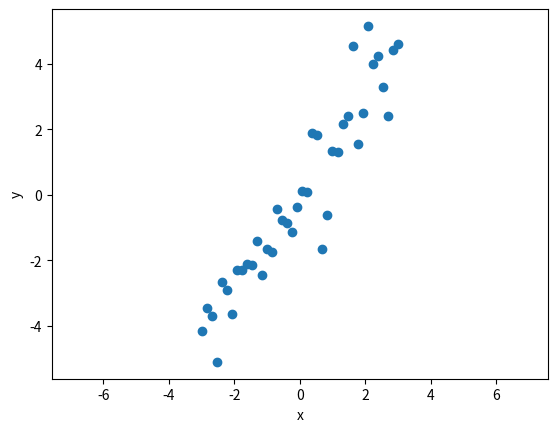
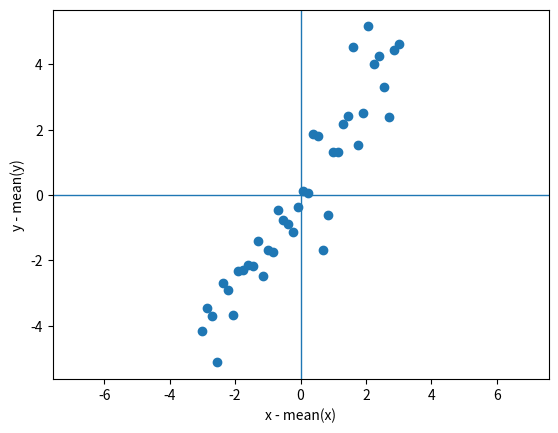
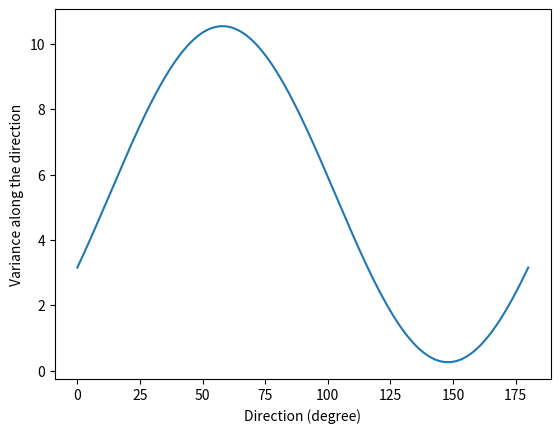
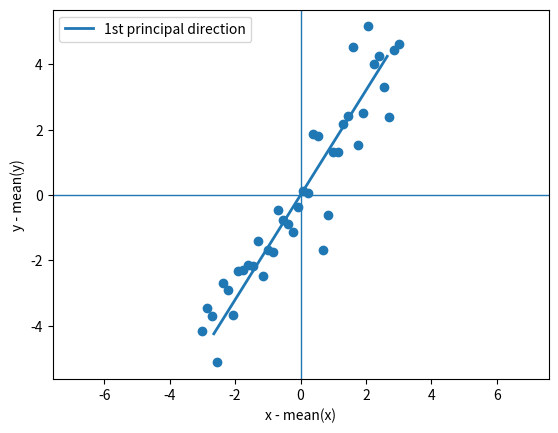
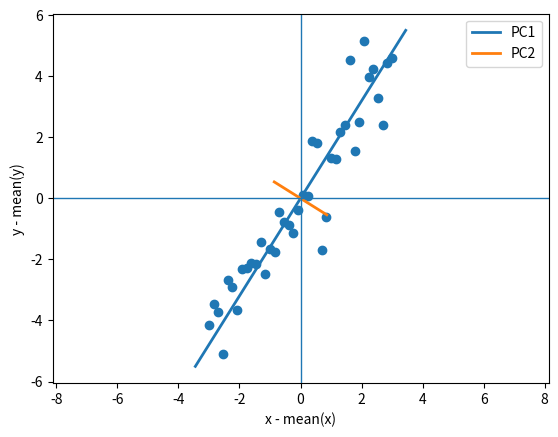
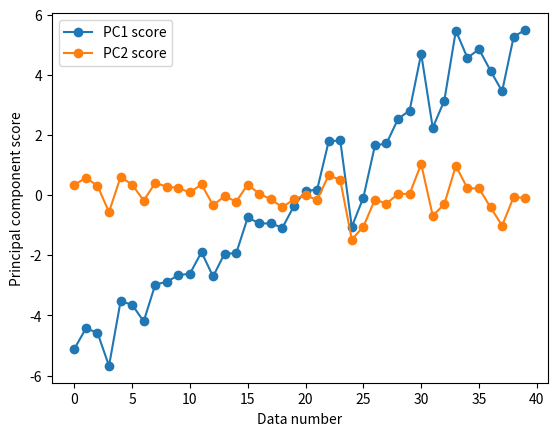

Source code (Python) for these figures, in order:
import numpy as np
import matplotlib.pyplot as plt

rng = np.random.default_rng(1)
x = np.linspace(-3, 3, 40)
y = 1.5*x + rng.normal(0, 1.0, len(x))

plt.scatter(x, y)
plt.xlabel("x")
plt.ylabel("y")
plt.axis("equal")
plt.show()

X = np.column_stack([x, y])
Xc = X - X.mean(axis=0)

plt.scatter(Xc[:,0], Xc[:,1])
plt.axhline(0, linewidth=1)
plt.axvline(0, linewidth=1)
plt.xlabel("x - mean(x)")
plt.ylabel("y - mean(y)")
plt.axis("equal")
plt.show()

print("平均 =", Xc.mean(axis=0))

angles = np.linspace(0, 180, 361)
variances = []

for angle in angles:
    theta = np.deg2rad(angle)
    u = np.array([np.cos(theta), np.sin(theta)])
    z = Xc @ u
    variances.append(np.mean(z**2))

variances = np.array(variances)

plt.plot(angles, variances)
plt.xlabel("Direction (degree)")
plt.ylabel("Variance along the direction")
plt.show()

best_angle = angles[np.argmax(variances)]
print("最も分散が大きい方向 =", best_angle, "degree")

theta = np.deg2rad(best_angle)
u1_trial = np.array([np.cos(theta), np.sin(theta)])

scale = 5
plt.scatter(Xc[:,0], Xc[:,1])
plt.plot([-scale*u1_trial[0], scale*u1_trial[0]],
         [-scale*u1_trial[1], scale*u1_trial[1]],
         linewidth=2, label="1st principal direction")
plt.axhline(0, linewidth=1)
plt.axvline(0, linewidth=1)
plt.xlabel("x - mean(x)")
plt.ylabel("y - mean(y)")
plt.axis("equal")
plt.legend()
plt.show()

C = (Xc.T @ Xc) / len(Xc)
print(C)

eigvals, eigvecs = np.linalg.eigh(C)

order = np.argsort(eigvals)[::-1]
eigvals = eigvals[order]
eigvecs = eigvecs[:, order]

print("固有値 =", eigvals)
print("第1主成分の方向 =", eigvecs[:,0])
print("第2主成分の方向 =", eigvecs[:,1])

u1 = eigvecs[:,0]
u2 = eigvecs[:,1]

scale1 = 2*np.sqrt(eigvals[0])
scale2 = 2*np.sqrt(eigvals[1])

plt.scatter(Xc[:,0], Xc[:,1])
plt.plot([-scale1*u1[0], scale1*u1[0]],
         [-scale1*u1[1], scale1*u1[1]],
         linewidth=2, label="PC1")
plt.plot([-scale2*u2[0], scale2*u2[0]],
         [-scale2*u2[1], scale2*u2[1]],
         linewidth=2, label="PC2")
plt.axhline(0, linewidth=1)
plt.axvline(0, linewidth=1)
plt.xlabel("x - mean(x)")
plt.ylabel("y - mean(y)")
plt.axis("equal")
plt.legend()
plt.show()

pc1 = Xc @ u1
pc2 = Xc @ u2

plt.plot(pc1, "-o", label="PC1 score")
plt.plot(pc2, "-o", label="PC2 score")
plt.xlabel("Data number")
plt.ylabel("Principal component score")
plt.legend()
plt.show()

contribution = eigvals / eigvals.sum()

print("PC1 寄与率 =", contribution[0])
print("PC2 寄与率 =", contribution[1])
